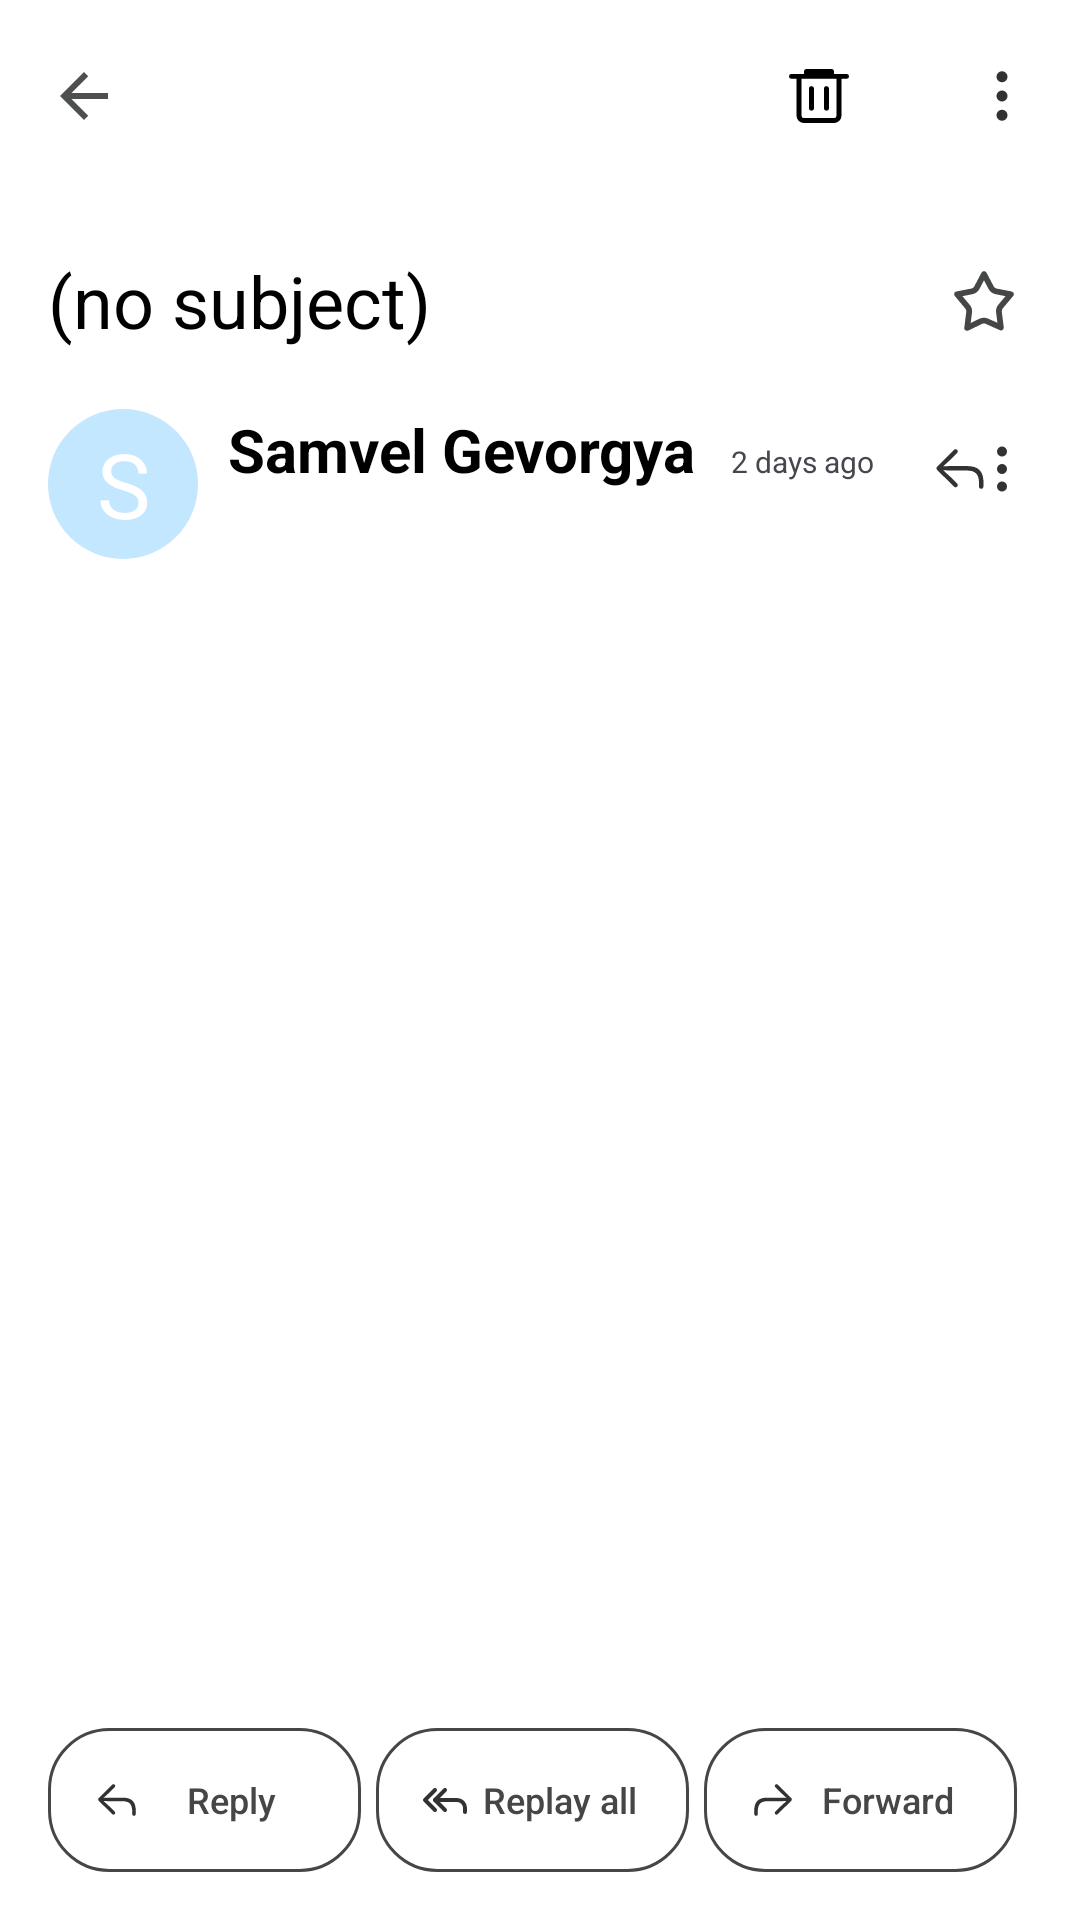

Here is an Android app screen rendered from its layout file. Give the layout XML and the strings, colors and styles it references.
<!-- AndroidManifest.xml: application theme Theme.GmailClone -->
<!-- res/layout/fragment_email_detail.xml -->
<?xml version="1.0" encoding="utf-8"?>
<androidx.constraintlayout.widget.ConstraintLayout xmlns:android="http://schemas.android.com/apk/res/android"
    xmlns:app="http://schemas.android.com/apk/res-auto"
    xmlns:tools="http://schemas.android.com/tools"
    android:layout_width="match_parent"
    android:layout_height="match_parent"
    tools:context=".ui.main.fragments.EmailDetailFragment">


    <LinearLayout
        android:id="@+id/toolbar"
        android:layout_width="match_parent"
        android:layout_height="?attr/actionBarSize"
        android:background="@color/white"
        android:gravity="center_vertical"
        android:orientation="horizontal"
        app:layout_constraintEnd_toEndOf="parent"
        app:layout_constraintStart_toStartOf="parent"
        app:layout_constraintTop_toTopOf="parent">

        <ImageButton
            android:id="@+id/btnClose"
            android:layout_width="wrap_content"
            android:layout_height="wrap_content"
            android:background="?attr/selectableItemBackgroundBorderless"
            android:padding="@dimen/_16dp"
            android:src="@drawable/ic_close" />

        <Space
            android:layout_width="@dimen/_0dp"
            android:layout_height="match_parent"
            android:layout_weight="1" />

        <ImageButton
            android:id="@+id/btnDelete"
            android:layout_width="wrap_content"
            android:layout_height="wrap_content"
            android:background="?attr/selectableItemBackgroundBorderless"
            android:src="@drawable/ic_delete"
            android:textColor="@android:color/white" />

        <Space
            android:layout_width="@dimen/_20dp"
            android:layout_height="match_parent" />


        <ImageButton
            android:id="@+id/btnEmail"
            android:layout_width="wrap_content"
            android:layout_height="wrap_content"
            android:background="?attr/selectableItemBackgroundBorderless"
            android:src="@drawable/ic_notification_border" />

        <Space
            android:layout_width="@dimen/_20dp"
            android:layout_height="match_parent" />

        <ImageButton
            android:id="@+id/btnMenu"
            android:layout_width="wrap_content"
            android:layout_height="wrap_content"
            android:layout_marginEnd="@dimen/_15dp"
            android:background="?attr/selectableItemBackgroundBorderless"
            android:src="@drawable/ic_menu_point" />

    </LinearLayout>

    <androidx.constraintlayout.widget.Guideline
        android:id="@+id/contentStart"
        android:layout_width="@dimen/_0dp"
        android:layout_height="@dimen/_0dp"
        android:orientation="vertical"
        app:layout_constraintGuide_begin="@dimen/_16dp" />

    <androidx.constraintlayout.widget.Guideline
        android:id="@+id/contentEnd"
        android:layout_width="@dimen/_0dp"
        android:layout_height="@dimen/_0dp"
        android:orientation="vertical"
        app:layout_constraintGuide_end="@dimen/_16dp" />


    <TextView
        android:id="@+id/tvSubject"
        android:layout_width="@dimen/_0dp"
        android:layout_height="wrap_content"
        android:layout_marginTop="@dimen/_20dp"
        android:layout_marginEnd="@dimen/_5dp"
        android:text="(no subject)"
        android:textColor="@color/black"
        android:textSize="@dimen/_24sp"
        app:layout_constraintEnd_toStartOf="@id/btnStar_"
        app:layout_constraintStart_toStartOf="@id/contentStart"
        app:layout_constraintTop_toBottomOf="@id/toolbar" />

    <androidx.appcompat.widget.AppCompatImageButton
        android:id="@+id/btnStar_"
        android:layout_width="wrap_content"
        android:layout_height="wrap_content"
        android:background="@drawable/ic_star"
        app:layout_constraintBottom_toBottomOf="@id/tvSubject"
        app:layout_constraintEnd_toEndOf="@id/contentEnd"
        app:layout_constraintTop_toTopOf="@id/tvSubject" />


    <TextView
        android:id="@+id/ivUser"
        android:layout_width="@dimen/_50dp"
        android:layout_height="@dimen/_50dp"
        android:layout_marginTop="@dimen/_20sp"
        android:background="@drawable/shape_rounded_light_blue"
        android:gravity="center"
        android:text="S"
        android:textAllCaps="true"
        android:textColor="@color/white"
        android:textSize="@dimen/_30sp"
        app:layout_constraintStart_toStartOf="@id/contentStart"
        app:layout_constraintTop_toBottomOf="@id/tvSubject" />


    <TextView
        android:id="@+id/tvUserName"
        android:layout_width="@dimen/_0dp"
        android:layout_height="wrap_content"
        android:layout_marginStart="@dimen/_10dp"
        android:ellipsize="end"
        android:maxLength="15"
        android:text="Samvel Gevorgyan"
        android:textColor="@color/black"
        android:textSize="@dimen/_20sp"
        android:textStyle="bold"
        app:layout_constrainedWidth="true"
        app:layout_constraintStart_toEndOf="@id/ivUser"
        app:layout_constraintTop_toTopOf="@id/ivUser" />


    <TextView
        android:id="@+id/tvTime"
        android:layout_width="wrap_content"
        android:layout_height="wrap_content"
        android:layout_marginStart="@dimen/_3dp"
        android:text="2 days ago"
        android:textSize="@dimen/_10sp"
        app:layout_constraintBaseline_toBaselineOf="@id/tvUserName"
        app:layout_constraintEnd_toStartOf="@id/btnReply"
        app:layout_constraintHorizontal_bias="0"
        app:layout_constraintStart_toEndOf="@id/tvUserName" />


    <androidx.appcompat.widget.AppCompatImageButton
        android:id="@+id/btnReply"
        android:layout_width="@dimen/_20dp"
        android:layout_height="@dimen/_20dp"
        android:layout_marginStart="@dimen/_10dp"
        android:layout_marginTop="@dimen/_10dp"
        android:layout_marginEnd="@dimen/_5dp"
        android:background="@drawable/ic_arrow_left"
        app:layout_constraintEnd_toEndOf="@id/btnMenuCompat"
        app:layout_constraintStart_toEndOf="@id/tvTime"
        app:layout_constraintTop_toTopOf="@id/ivUser" />

    <androidx.appcompat.widget.AppCompatImageButton
        android:id="@+id/btnMenuCompat"
        android:layout_width="@dimen/_20dp"
        android:layout_height="@dimen/_20dp"
        android:background="@drawable/ic_menu_point"
        app:layout_constraintBottom_toBottomOf="@id/btnReply"
        app:layout_constraintEnd_toEndOf="@id/contentEnd"
        app:layout_constraintTop_toTopOf="@id/btnReply" />

    <TextView
        android:id="@+id/tvEmail"
        android:layout_width="@dimen/_0dp"
        android:layout_height="@dimen/_0dp"
        android:layout_marginTop="@dimen/_16dp"
        android:layout_marginBottom="@dimen/_16dp"
        app:layout_constraintBottom_toTopOf="@id/btnReplyAll"
        app:layout_constraintEnd_toEndOf="@+id/contentEnd"
        app:layout_constraintStart_toStartOf="@id/contentStart"
        app:layout_constraintTop_toBottomOf="@id/ivUser" />


    <androidx.appcompat.widget.AppCompatButton
        android:id="@+id/btnReply_"
        style="@style/answerButtonStyle"
        android:layout_marginBottom="@dimen/_16dp"
        android:drawableStart="@drawable/ic_arrow_left"
        android:text="Reply"
        app:layout_constraintBottom_toBottomOf="parent"
        app:layout_constraintEnd_toStartOf="@id/btnReplyAll"
        app:layout_constraintStart_toStartOf="@id/contentStart" />


    <androidx.appcompat.widget.AppCompatButton
        android:id="@+id/btnReplyAll"
        style="@style/answerButtonStyle"
        android:drawableStart="@drawable/ic_reply_all"
        android:maxLines="1"
        android:text="Replay all"
        app:layout_constraintBottom_toBottomOf="@+id/btnReply_"
        app:layout_constraintEnd_toStartOf="@id/btnForward"
        app:layout_constraintStart_toEndOf="@id/btnReply_" />


    <androidx.appcompat.widget.AppCompatButton
        android:id="@+id/btnForward"
        style="@style/answerButtonStyle"
        android:drawableStart="@drawable/ic_arrow_right"
        android:maxLines="1"
        android:text="Forward"
        app:layout_constraintBottom_toBottomOf="@+id/btnReply_"
        app:layout_constraintEnd_toEndOf="@id/contentEnd"
        app:layout_constraintStart_toEndOf="@id/btnReplyAll" />


</androidx.constraintlayout.widget.ConstraintLayout>
<!-- resources referenced by this layout -->
<resources>
  <color name="black">#FF000000</color>
  <color name="white">#FFFFFFFF</color>
  <dimen name="_0dp">0dp</dimen>
  <dimen name="_10dp">10dp</dimen>
  <dimen name="_10sp">10sp</dimen>
  <dimen name="_15dp">15dp</dimen>
  <dimen name="_16dp">16dp</dimen>
  <dimen name="_20dp">20dp</dimen>
  <dimen name="_20sp">20sp</dimen>
  <dimen name="_24sp">24sp</dimen>
  <dimen name="_30sp">30sp</dimen>
  <dimen name="_3dp">3dp</dimen>
  <dimen name="_50dp">50dp</dimen>
  <dimen name="_5dp">5dp</dimen>
  <!-- drawable ic_close (drawable) -->
  <vector android:alpha="0.8" android:autoMirrored="true"
      android:height="24dp" android:tint="#212223"
      android:viewportHeight="24" android:viewportWidth="24"
      android:width="24dp" xmlns:android="http://schemas.android.com/apk/res/android">
      <path android:fillColor="@android:color/white" android:pathData="M20,11H7.83l5.59,-5.59L12,4l-8,8 8,8 1.41,-1.41L7.83,13H20v-2z"/>
  </vector>
  <!-- drawable shape_rounded_light_blue (drawable) -->
  <?xml version="1.0" encoding="utf-8"?>
  <shape xmlns:android="http://schemas.android.com/apk/res/android"
      android:shape="rectangle">
      <solid android:color="@color/light_blue"/>
      <corners android:radius="500dp"/>
      <size android:width="2dp" android:height="2dp"/>
  </shape>
  <color name="light_blue">#C3E7FF</color>
  <dimen name="_12sp">12sp</dimen>
  <color name="dark_grey">#454746</color>
  <!-- drawable shape_stroke_rounded_light_grey (drawable) -->
  <?xml version="1.0" encoding="utf-8"?>
  <shape xmlns:android="http://schemas.android.com/apk/res/android"
      android:shape="rectangle">
      <stroke
          android:width="1dp"
          android:color="@color/dark_grey" />
      <corners android:radius="20dp" />
  
  </shape>
  <color name="purple_200">#FFBB86FC</color>
  <color name="purple_700">#FF3700B3</color>
  <style name="NavigationViewStyle" parent="Widget.Material3.NavigationView">
          <item name="android:background">@color/light_grey</item>
          <item name="itemShapeAppearance">@drawable/nav_color</item>
          <item name="drawerLayoutCornerSize">@dimen/_0dp</item>
          <item name="itemShapeInsetStart">@dimen/_0dp</item>
  
      </style>
  <style name="BottomNavigationViewStyle" parent="Widget.Material3.BottomNavigationView">
          <item name="android:background">@color/light_grey</item>
          <item name="android:itemBackground">@drawable/ic_notification_selection</item>
      </style>
  <color name="teal_700">#FF018786</color>
  <color name="light_grey">#EFF4FA</color>
  <!-- drawable ic_notification_selection (drawable) -->
  <?xml version="1.0" encoding="utf-8"?>
  <selector xmlns:android="http://schemas.android.com/apk/res/android">
      <item android:drawable="@drawable/ic_notification" android:state_selected="true" />
      <item android:drawable="@drawable/ic_not" android:state_selected="false" />
  
  </selector>
  <!-- drawable ic_notification (drawable) -->
  <vector xmlns:android="http://schemas.android.com/apk/res/android"
      android:width="30dp"
      android:height="30dp"
      android:viewportWidth="24"
      android:viewportHeight="24">
      <path
          android:fillColor="#000000"
          android:fillType="evenOdd"
          android:pathData="M20,4L4,4c-1.1,0 -1.99,0.9 -1.99,2L2,18c0,1.1 0.9,2 2,2h16c1.1,0 2,-0.9 2,-2L22,6c0,-1.1 -0.9,-2 -2,-2zM20,8l-8,5 -8,-5L4,6l8,5 8,-5v2z" />
  </vector>
  <!-- drawable ic_not (drawable) -->
  <vector xmlns:android="http://schemas.android.com/apk/res/android"
      android:width="30dp"
      android:height="30dp"
      android:viewportWidth="24"
      android:viewportHeight="24">
      <path
          android:fillColor="#000000"
          android:fillType="evenOdd"
          android:pathData="M19.2,5H4.8C3.81,5 3.009,5.81 3.009,6.8L3,17.6C3,18.59 3.81,19.4 4.8,19.4H19.2C20.19,19.4 21,18.59 21,17.6V6.8C21,5.81 20.19,5 19.2,5ZM19.2,17.6H4.8V8.6L12,13.1L19.2,8.6V17.6ZM4.8,6.8L12,11.3L19.2,6.8H4.8Z" />
  </vector>
</resources>
